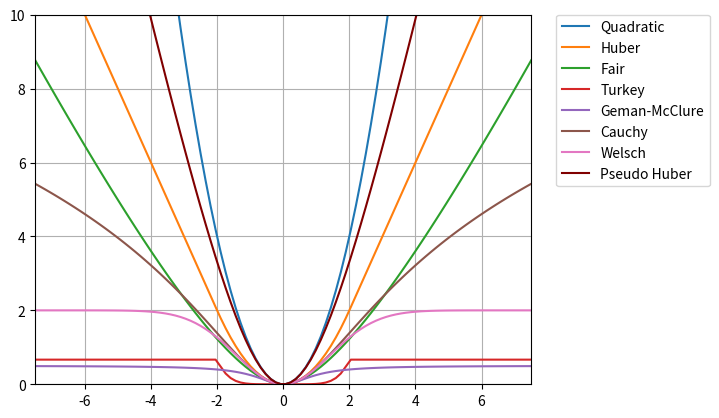

The matplotlib source for this figure:
import numpy as np
import matplotlib.pyplot as plt

# parameters
w = 2.0
xl = 7.5
c = 2.0
x = np.linspace(-xl, xl, 100)
wv = np.array([y&z for (y,z) in zip(x>-w, x<w)])
nwv = np.array([not y for y in wv])

# kernels
quad = x**2
huber = ((x**2)/2)*wv + (w*(np.abs(x)-w/2))*nwv
cauchy = c**2/2 * np.log(1+(x/c)**2)
fair = c**2 * (np.abs(x)/c - np.log(1 + np.abs(x)/c))
geman = (x**2/2) / (1 + x**2)
turkey = (c**2/6)*((1-(1-(x/c)**2))**3)*wv + (c**2/6)*nwv
welsch = (c**2/2)*(1-np.exp(-(x/c)**2))
pseudo = 2*w**2*(np.sqrt(1+(x/w)**2)-1)

# plot
lw = 1.5
plt.plot(x, quad, linewidth=lw, label='Quadratic')
plt.plot(x, huber, linewidth=lw, label='Huber')
plt.plot(x, fair, linewidth=lw, label='Fair')
plt.plot(x, turkey, linewidth=lw, label='Turkey')
plt.plot(x, geman, linewidth=lw, label='Geman-McClure')
plt.plot(x, cauchy, linewidth=lw, label='Cauchy')
plt.plot(x, welsch, linewidth=lw, label='Welsch')
plt.plot(x, pseudo, linewidth=lw, label='Pseudo Huber', color = '#800000')

plt.xlim([-xl, xl])
plt.ylim([0, 10])
plt.grid(True)

ax = plt.subplot(111)
box = ax.get_position()
#ax.set_position([box.x0, box.y0, box.width * 0.7, box.height])
plt.legend(bbox_to_anchor=(1.05, 1), loc=2, borderaxespad=0)
#plt.legend(bbox_to_anchor=(1.1, 0.5))
#plt.show()
plt.savefig("kernels.pdf", bbox_inches='tight')
